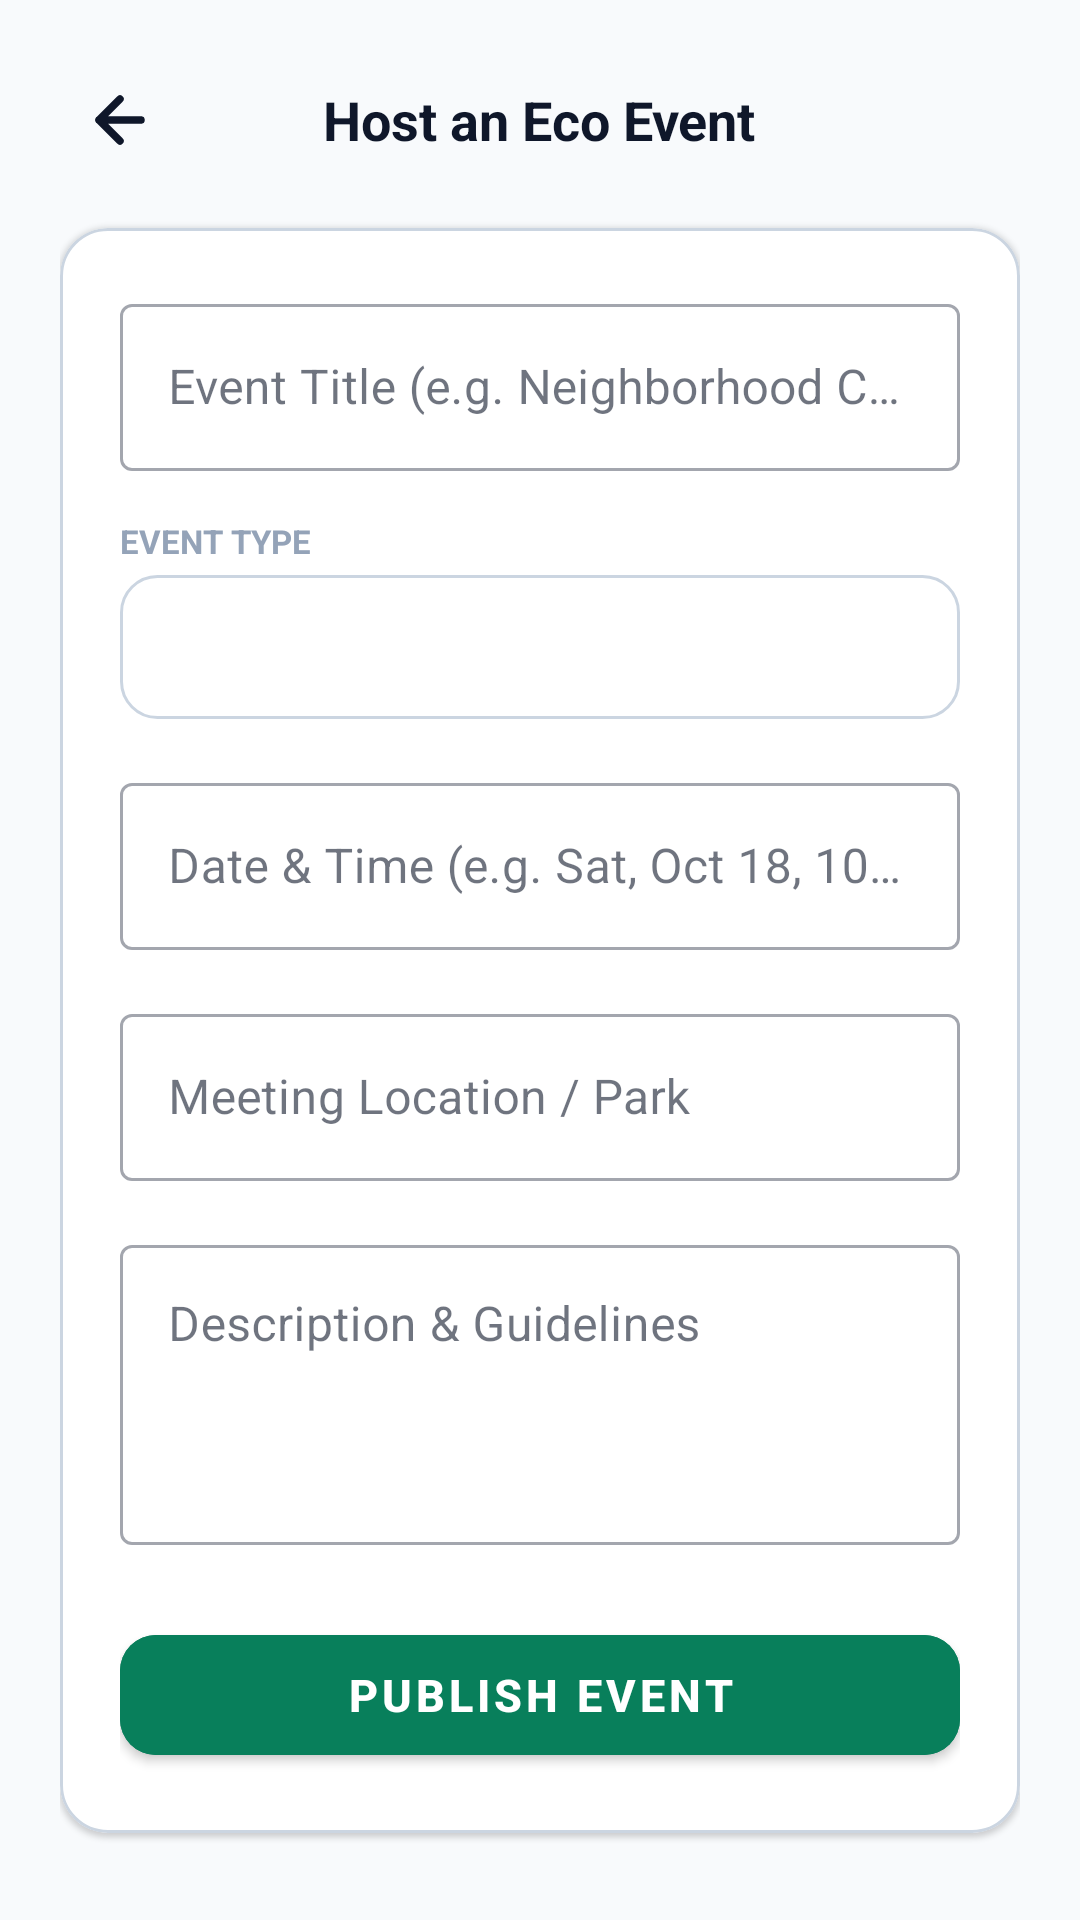

Layout XML and referenced resources for this Android screen:
<!-- AndroidManifest.xml: application theme AppTheme -->
<!-- res/layout/activity_add_event.xml -->
<?xml version="1.0" encoding="utf-8"?>
<ScrollView xmlns:android="http://schemas.android.com/apk/res/android"
    xmlns:app="http://schemas.android.com/apk/res-auto"
    xmlns:tools="http://schemas.android.com/tools"
    android:layout_width="match_parent"
    android:layout_height="match_parent"
    android:background="@color/bg_app"
    android:fillViewport="true">

    <LinearLayout
        android:layout_width="match_parent"
        android:layout_height="wrap_content"
        android:orientation="vertical"
        android:padding="20dp">

        
        <FrameLayout
            android:layout_width="match_parent"
            android:layout_height="wrap_content"
            android:layout_marginBottom="16dp">

            <ImageButton
                android:id="@+id/btnBack"
                android:layout_width="40dp"
                android:layout_height="40dp"
                android:background="?attr/selectableItemBackgroundBorderless"
                android:src="@drawable/ic_back"
                android:contentDescription="Back" />

            <TextView
                android:layout_width="wrap_content"
                android:layout_height="wrap_content"
                android:layout_gravity="center"
                android:text="Host an Eco Event"
                android:textColor="@color/text_main"
                android:textSize="18sp"
                android:textStyle="bold" />
        </FrameLayout>

        <com.google.android.material.card.MaterialCardView
            android:layout_width="match_parent"
            android:layout_height="wrap_content"
            app:cardCornerRadius="16dp"
            app:strokeColor="@color/border_color"
            app:strokeWidth="1dp">

            <LinearLayout
                android:layout_width="match_parent"
                android:layout_height="wrap_content"
                android:orientation="vertical"
                android:padding="20dp">

                <com.google.android.material.textfield.TextInputLayout
                    android:layout_width="match_parent"
                    android:layout_height="wrap_content"
                    android:hint="Event Title (e.g. Neighborhood Clothes Swap)"
                    style="@style/Widget.MaterialComponents.TextInputLayout.OutlinedBox">

                    <com.google.android.material.textfield.TextInputEditText
                        android:id="@+id/etEventTitle"
                        android:layout_width="match_parent"
                        android:layout_height="wrap_content"
                        android:inputType="textCapWords" />
                </com.google.android.material.textfield.TextInputLayout>

                
                <TextView
                    android:layout_width="wrap_content"
                    android:layout_height="wrap_content"
                    android:layout_marginTop="16dp"
                    android:text="EVENT TYPE"
                    android:textSize="11sp"
                    android:textStyle="bold"
                    android:textColor="@color/text_muted" />

                <Spinner
                    android:id="@+id/spnEventType"
                    android:layout_width="match_parent"
                    android:layout_height="48dp"
                    android:layout_marginTop="4dp"
                    android:background="@drawable/bg_search_bar"
                    android:paddingHorizontal="12dp" />

                <com.google.android.material.textfield.TextInputLayout
                    android:layout_width="match_parent"
                    android:layout_height="wrap_content"
                    android:layout_marginTop="16dp"
                    android:hint="Date &amp; Time (e.g. Sat, Oct 18, 10:00 AM)"
                    style="@style/Widget.MaterialComponents.TextInputLayout.OutlinedBox">

                    <com.google.android.material.textfield.TextInputEditText
                        android:id="@+id/etEventDate"
                        android:layout_width="match_parent"
                        android:layout_height="wrap_content" />
                </com.google.android.material.textfield.TextInputLayout>

                <com.google.android.material.textfield.TextInputLayout
                    android:layout_width="match_parent"
                    android:layout_height="wrap_content"
                    android:layout_marginTop="16dp"
                    android:hint="Meeting Location / Park"
                    style="@style/Widget.MaterialComponents.TextInputLayout.OutlinedBox">

                    <com.google.android.material.textfield.TextInputEditText
                        android:id="@+id/etEventLocation"
                        android:layout_width="match_parent"
                        android:layout_height="wrap_content" />
                </com.google.android.material.textfield.TextInputLayout>

                <com.google.android.material.textfield.TextInputLayout
                    android:layout_width="match_parent"
                    android:layout_height="wrap_content"
                    android:layout_marginTop="16dp"
                    android:hint="Description &amp; Guidelines"
                    style="@style/Widget.MaterialComponents.TextInputLayout.OutlinedBox">

                    <com.google.android.material.textfield.TextInputEditText
                        android:id="@+id/etEventDescription"
                        android:layout_width="match_parent"
                        android:layout_height="100dp"
                        android:gravity="top|start"
                        android:inputType="textMultiLine" />
                </com.google.android.material.textfield.TextInputLayout>

                <com.google.android.material.button.MaterialButton
                    android:id="@+id/btnPublishEvent"
                    android:layout_width="match_parent"
                    android:layout_height="52dp"
                    android:layout_marginTop="24dp"
                    android:text="Publish Event"
                    android:textSize="15sp"
                    android:textStyle="bold"
                    app:cornerRadius="12dp"
                    android:backgroundTint="@color/colorPrimary" />
            </LinearLayout>
        </com.google.android.material.card.MaterialCardView>

    </LinearLayout>
</ScrollView>
<!-- resources referenced by this layout -->
<resources>
  <color name="bg_app">#F8FAFC</color>
  <color name="border_color">#CBD5E1</color>
  <color name="colorPrimary">#087F5B</color>
  <color name="text_main">#0F172A</color>
  <color name="text_muted">#94A3B8</color>
  <!-- drawable bg_search_bar (drawable) -->
  <?xml version="1.0" encoding="utf-8"?>
  <shape xmlns:android="http://schemas.android.com/apk/res/android"
      android:shape="rectangle">
      <solid android:color="@color/bg_card" />
      <corners android:radius="12dp" />
      <stroke android:width="1dp" android:color="@color/border_color" />
  </shape>
  <!-- drawable ic_back (drawable) -->
  <vector xmlns:android="http://schemas.android.com/apk/res/android"
      android:width="24dp"
      android:height="24dp"
      android:viewportWidth="24"
      android:viewportHeight="24">
    <path
        android:fillColor="#00000000"
        android:strokeColor="#0F172A"
        android:strokeWidth="2.5"
        android:strokeLineCap="round"
        android:strokeLineJoin="round"
        android:pathData="M19,12H5M12,19l-7,-7 7,-7"/>
  </vector>
  <style name="AppTheme" parent="Theme.MaterialComponents.DayNight.NoActionBar">
          <item name="colorPrimary">@color/colorPrimary</item>
          <item name="colorPrimaryDark">@color/colorPrimaryDark</item>
          <item name="colorAccent">@color/colorAccent</item>
          <item name="colorSurface">@color/bg_card</item>
          <item name="colorOnSurface">@color/text_main</item>
          <item name="colorOnPrimary">@color/text_on_primary</item>
          <item name="android:windowBackground">@color/bg_app</item>
          <item name="android:statusBarColor">@color/bg_app</item>
          <item name="android:navigationBarColor">@color/bg_card</item>
          <item name="materialCardViewStyle">@style/Widget.MaterialComponents.CardView</item>
      </style>
  <color name="bg_card">#FFFFFF</color>
  <color name="colorPrimaryDark">#056B4D</color>
  <color name="colorAccent">#087F5B</color>
  <color name="text_on_primary">#FFFFFF</color>
</resources>
